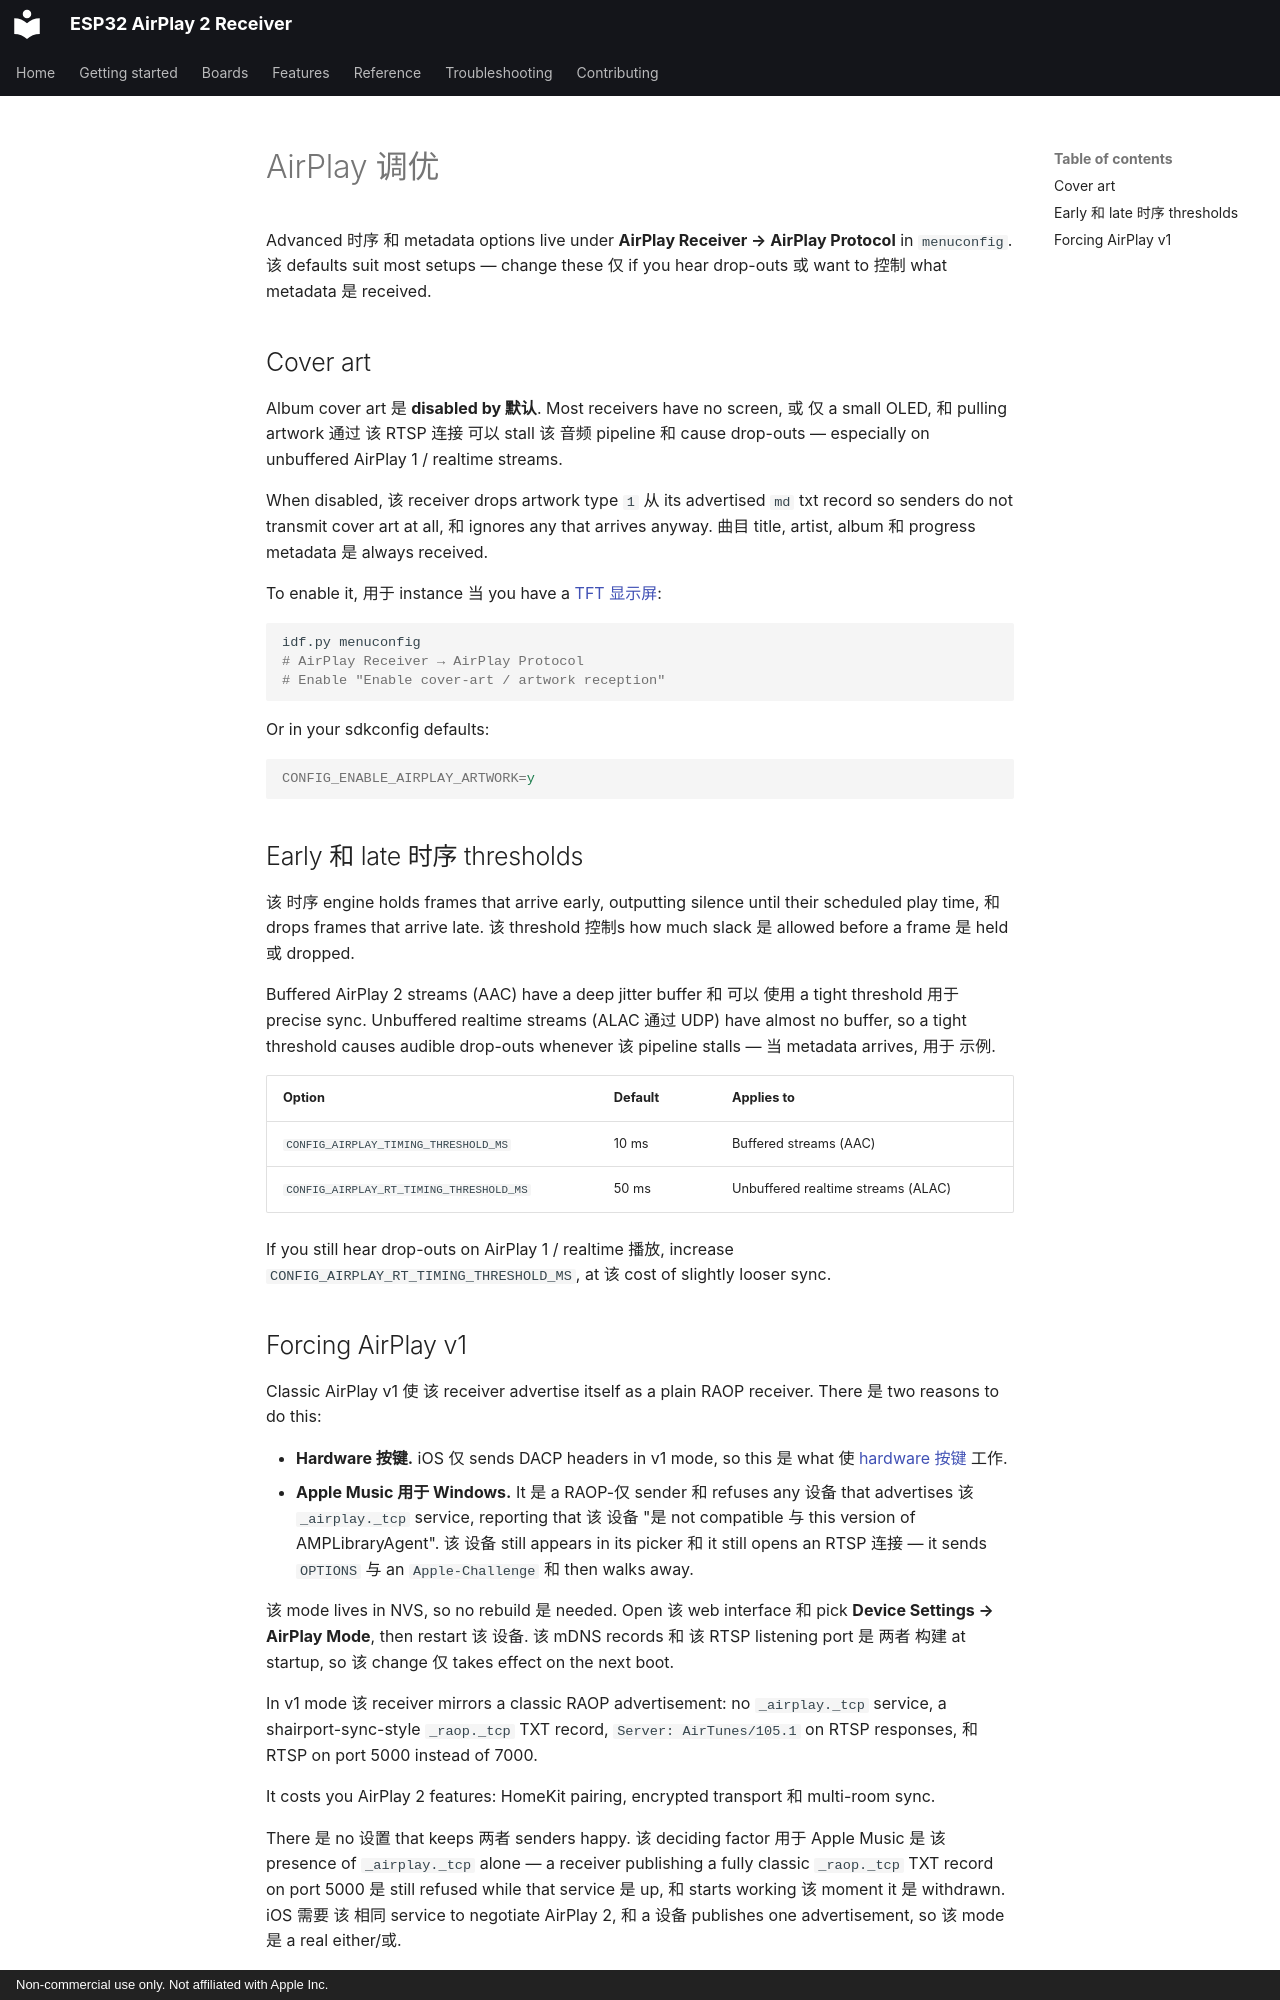

repository: wenghaoping/esp32-s3-airplay · page: ZH/features/airplay-tuning/index.html · generator: mkdocs · copyright: Non-commercial use only. Not affiliated with Apple Inc.

# AirPlay 调优

Advanced 时序 和 metadata options live under **AirPlay Receiver → AirPlay Protocol** in
`menuconfig`. 该 defaults suit most setups — change these 仅 if you hear drop-outs 或
want to 控制 what metadata 是 received.

## Cover art

Album cover art 是 **disabled by 默认**. Most receivers have no screen, 或 仅 a small
OLED, 和 pulling artwork 通过 该 RTSP 连接 可以 stall 该 音频 pipeline 和 cause
drop-outs — especially on unbuffered AirPlay 1 / realtime streams.

When disabled, 该 receiver drops artwork type `1` 从 its advertised `md` txt record so
senders do not transmit cover art at all, 和 ignores any that arrives anyway. 曲目 title,
artist, album 和 progress metadata 是 always received.

To enable it, 用于 instance 当 you have a [TFT 显示屏](tft-display.md):

```bash
idf.py menuconfig
# AirPlay Receiver → AirPlay Protocol
# Enable "Enable cover-art / artwork reception"
```

Or in your sdkconfig defaults:

```ini
CONFIG_ENABLE_AIRPLAY_ARTWORK=y
```

## Early 和 late 时序 thresholds

该 时序 engine holds frames that arrive early, outputting silence until their scheduled
play time, 和 drops frames that arrive late. 该 threshold 控制s how much slack 是
allowed before a frame 是 held 或 dropped.

Buffered AirPlay 2 streams (AAC) have a deep jitter buffer 和 可以 使用 a tight threshold
用于 precise sync. Unbuffered realtime streams (ALAC 通过 UDP) have almost no buffer, so a
tight threshold causes audible drop-outs whenever 该 pipeline stalls — 当 metadata
arrives, 用于 示例.

| Option | Default | Applies to |
| --- | --- | --- |
| `CONFIG_AIRPLAY_TIMING_THRESHOLD_MS` | 10 ms | Buffered streams (AAC) |
| `CONFIG_AIRPLAY_RT_TIMING_THRESHOLD_MS` | 50 ms | Unbuffered realtime streams (ALAC) |

If you still hear drop-outs on AirPlay 1 / realtime 播放, increase
`CONFIG_AIRPLAY_RT_TIMING_THRESHOLD_MS`, at 该 cost of slightly looser sync.
